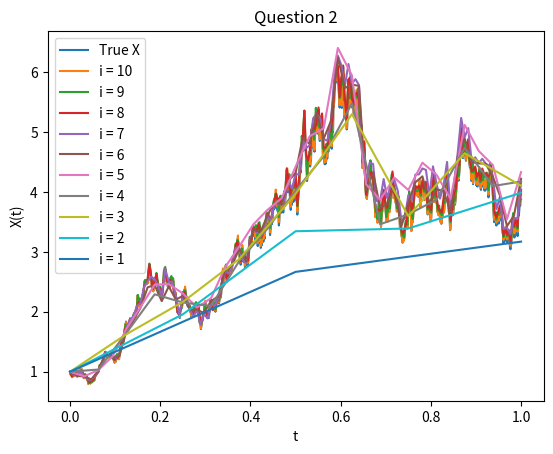

This chart was generated by the following Python code: (Note: this script raises an exception after producing the figure.)
# QUESTION 2
import random
import numpy as np
import matplotlib.pyplot as plt
import time 

plt.figure()
start_time = time.time()

# Create h:
h = np.array([2**-i for i in range(10, 0, -1)])
number_steps = int(1/min(h))

#Define constants and create necessary empty arrays
mu = 2
sigma = 1

# Generate all eta:s for the smallest level
eta_finest = np.zeros(number_steps)
random.seed("felix")
for e in range(number_steps):
    # Normal distribution, give it sigma not sigma^2
    eta_finest[e] = random.gauss(0, np.sqrt(min(h)))

# Create empty sets
W = {}
timesteps = {}
# Manually create the first/finest level
W[0] = np.concatenate(([0], np.cumsum(eta_finest)))
# Create timesteps from 0 to 1 i.e. grid size + 1
timesteps[0] = np.array([n*h[0] for n in range(int(1/h[0]+1))])

# Generate all other levels of the grid, starting from the second finest
# Init loop
eta_finer = eta_finest
# Loop over all other levels
for e in range(1, len(h)):
    eta_coarser = eta_finer[::2] + eta_finer[1::2]
    W[e] = np.append([0], np.cumsum(eta_coarser))
    # Create the correct timesteps while we loop over, but note that these are 
    # 1 loop/step after, i.e. when W have 513 elements, timesteps have 1025 
    timesteps[e] = np.array([n*h[e] for n in range(int(1/h[e]+1))])
    eta_finer = eta_coarser


# Create the X_exact using the finest level W
X_exact = np.exp((mu-(sigma**2)/2)*timesteps[0] + sigma*W[0])
# Plot it
plt.plot(timesteps[0], X_exact, label = "True X")

# Create the approximation X for each level
X_all = {} 
for i in range(len(W)):
    # Extract relevant values for this level
    h_level = h[i]
    level_size = int(1/h[i]+1)
    W_level = W[i]

    # Create empty X of correct sixe for this level
    X_level = np.zeros(level_size)
    
    # Set initial X[0] = 1
    X_level[0] = 1
    # Loop over all values and calculate approximation
    for n in range(1, level_size):
        X_level[n] = ( (1 + h_level * mu) * X_level[n-1] + 
            sigma * X_level[n-1] * (W_level[n] - W_level[n-1]) )
    # Save current level
    X_all[i] = X_level

# Plot all the approximations:
for i in range(len(W)):
    plt.plot(timesteps[i], X_all[i], label = "i = %s" % (10 - i))

# Format plot and save it
plt.title("Question 2")
plt.xlabel("t")
plt.ylabel("X(t)")
plt.legend()
plt.savefig("figures/q2.png")

print("DONE in %.2f seconds" % (time.time() - start_time))

plt.show()
